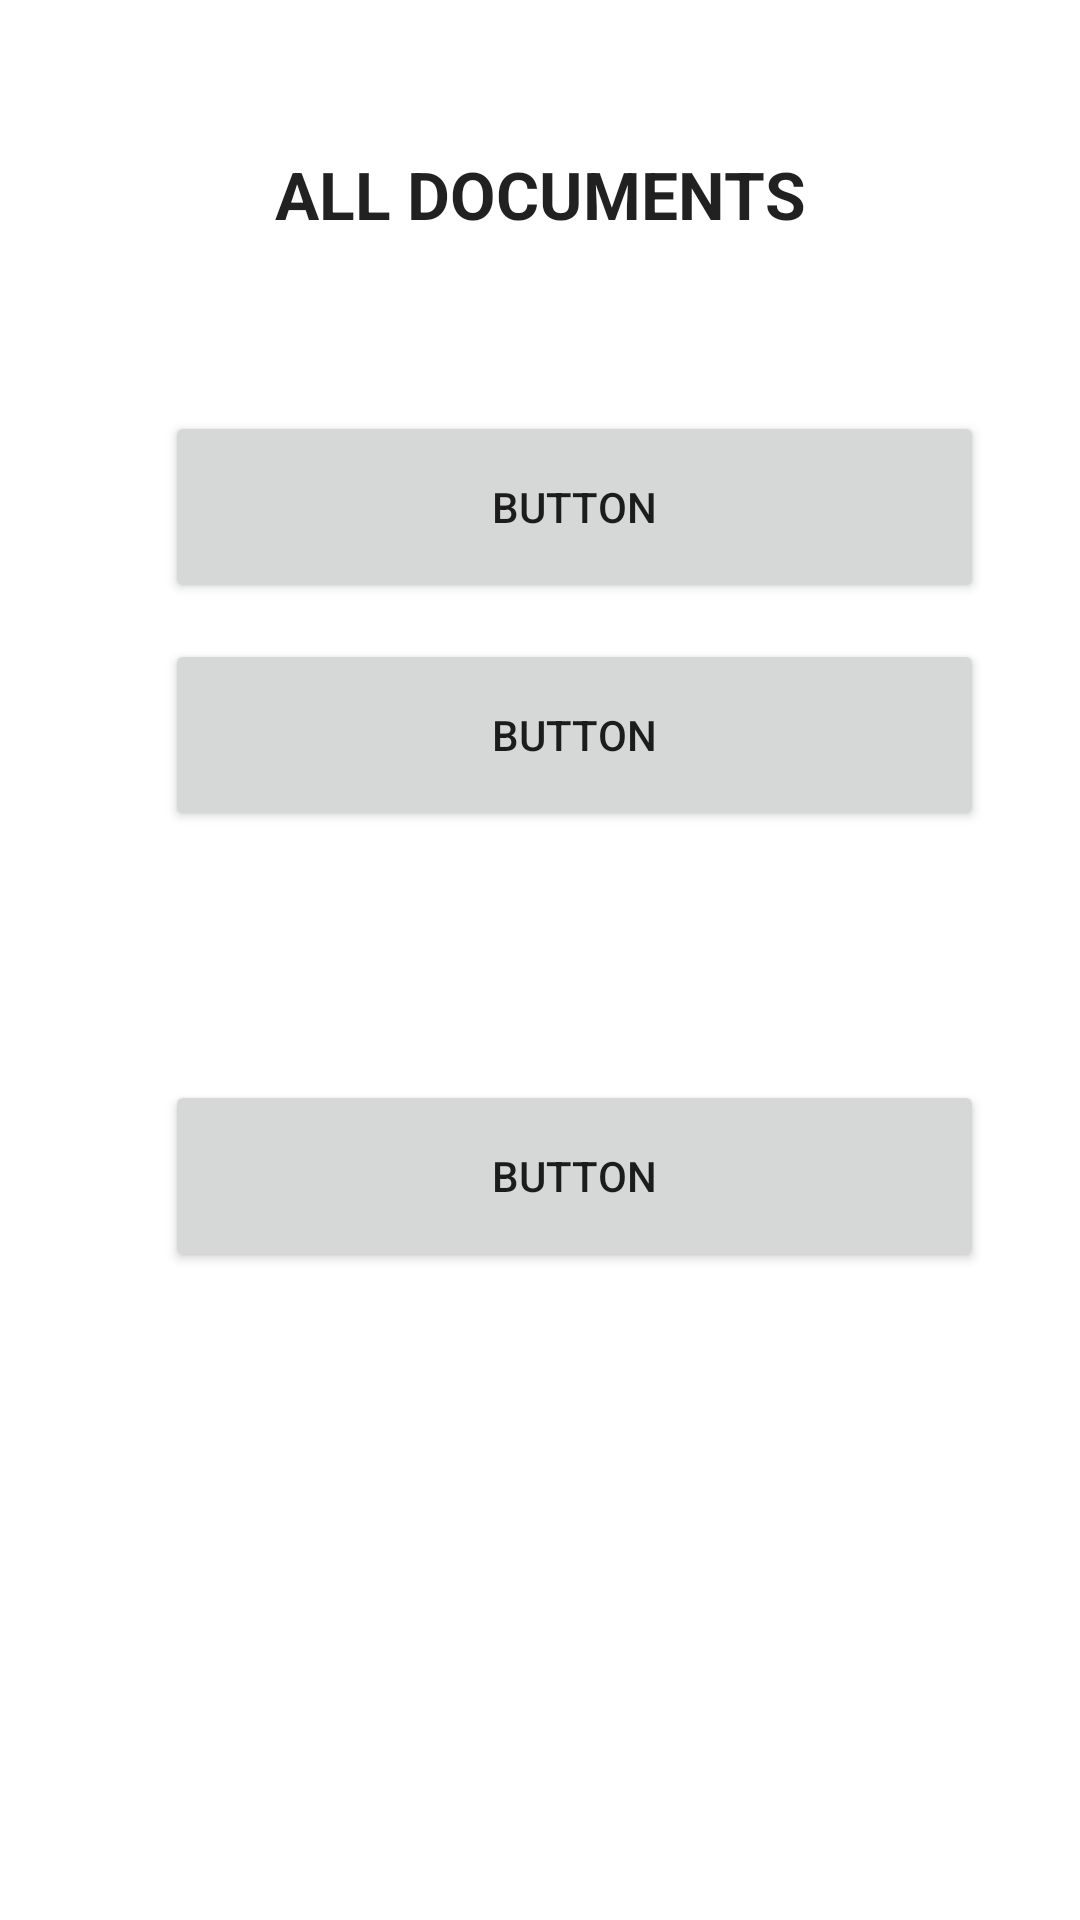

Android layout source for this screen:
<!-- AndroidManifest.xml: application theme Theme.MYVAULT -->
<!-- res/layout/activity_pdf_view.xml -->
<?xml version="1.0" encoding="utf-8"?>
<androidx.constraintlayout.widget.ConstraintLayout xmlns:android="http://schemas.android.com/apk/res/android"
    xmlns:app="http://schemas.android.com/apk/res-auto"
    xmlns:tools="http://schemas.android.com/tools"
    android:layout_width="match_parent"
    android:layout_height="match_parent"
    tools:context=".PdfView">

    <Button
        android:id="@+id/button13"
        android:layout_width="273dp"
        android:layout_height="64dp"
        android:layout_marginTop="44dp"
        android:layout_marginEnd="32dp"
        android:text="Button"
        app:layout_constraintEnd_toEndOf="parent"
        app:layout_constraintTop_toBottomOf="@+id/textView2" />

    <Button
        android:id="@+id/button12"
        android:layout_width="273dp"
        android:layout_height="64dp"
        android:layout_marginTop="12dp"
        android:layout_marginEnd="32dp"
        android:text="Button"
        app:layout_constraintEnd_toEndOf="parent"
        app:layout_constraintTop_toBottomOf="@+id/button13" />

    <Button
        android:id="@+id/button9"
        android:layout_width="273dp"
        android:layout_height="64dp"
        android:layout_marginEnd="32dp"
        android:layout_marginBottom="216dp"
        android:text="Button"
        app:layout_constraintBottom_toBottomOf="parent"
        app:layout_constraintEnd_toEndOf="parent" />

    <ImageView
        android:id="@+id/imageView7"
        android:layout_width="65dp"
        android:layout_height="82dp"
        android:layout_marginStart="32dp"
        android:layout_marginTop="328dp"
        app:layout_constraintEnd_toStartOf="@+id/button9"
        app:layout_constraintHorizontal_bias="0.0"
        app:layout_constraintStart_toStartOf="parent"
        app:layout_constraintTop_toBottomOf="@+id/imageView"
        app:srcCompat="@drawable/def" />

    <ImageView
        android:id="@+id/imageView6"
        android:layout_width="65dp"
        android:layout_height="82dp"
        android:layout_marginStart="32dp"
        android:layout_marginTop="248dp"
        app:layout_constraintStart_toStartOf="parent"
        app:layout_constraintTop_toBottomOf="@+id/imageView"
        app:srcCompat="@drawable/def" />

    <ImageView
        android:id="@+id/imageView5"
        android:layout_width="65dp"
        android:layout_height="82dp"
        android:layout_marginStart="32dp"
        android:layout_marginTop="164dp"
        app:layout_constraintStart_toStartOf="parent"
        app:layout_constraintTop_toBottomOf="@+id/imageView"
        app:srcCompat="@drawable/def" />

    <ImageView
        android:id="@+id/imageView4"
        android:layout_width="65dp"
        android:layout_height="82dp"
        android:layout_marginStart="32dp"
        android:layout_marginTop="92dp"
        app:layout_constraintStart_toStartOf="parent"
        app:layout_constraintTop_toBottomOf="@+id/imageView"
        app:srcCompat="@drawable/def" />

    <ImageView
        android:id="@+id/imageView3"
        android:layout_width="65dp"
        android:layout_height="82dp"
        android:layout_marginStart="32dp"
        android:layout_marginTop="4dp"
        app:layout_constraintStart_toStartOf="parent"
        app:layout_constraintTop_toBottomOf="@+id/imageView"
        app:srcCompat="@drawable/def" />

    <TextView
        android:id="@+id/textView2"
        android:layout_width="255dp"
        android:layout_height="43dp"
        android:layout_marginTop="50dp"
        android:text="ALL DOCUMENTS"
        android:textAlignment="center"
        android:textAppearance="@style/TextAppearance.AppCompat.Large"
        android:textStyle="bold"
        app:layout_constraintEnd_toEndOf="parent"
        app:layout_constraintStart_toStartOf="parent"
        app:layout_constraintTop_toTopOf="parent" />

    <ImageView
        android:id="@+id/imageView"
        android:layout_width="65dp"
        android:layout_height="82dp"
        android:layout_marginStart="32dp"
        android:layout_marginTop="120dp"
        app:layout_constraintStart_toStartOf="parent"
        app:layout_constraintTop_toTopOf="parent"
        app:srcCompat="@drawable/def" />
</androidx.constraintlayout.widget.ConstraintLayout>
<!-- resources referenced by this layout -->
<resources>
  <style name="Theme.MYVAULT" parent="Theme.MaterialComponents.DayNight.NoActionBar">
          
          <item name="colorPrimary">@color/purple_500</item>
          <item name="colorPrimaryVariant">@color/purple_700</item>
          <item name="colorOnPrimary">@color/white</item>
          
          <item name="colorSecondary">@color/teal_200</item>
          <item name="colorSecondaryVariant">@color/teal_700</item>
          <item name="colorOnSecondary">@color/black</item>
          
          <item name="android:statusBarColor" tools:targetApi="21">@color/purple_200</item>
          
      </style>
  <!-- not gathered from this repository: default colours our renderer supplied (Android Studio template values) -->
  <color name="purple_200">#FFBB86FC</color>
  <color name="purple_500">#FF6200EE</color>
  <color name="purple_700">#FF3700B3</color>
  <color name="teal_200">#FF03DAC5</color>
  <color name="teal_700">#FF018786</color>
  <color name="black">#FF000000</color>
  <color name="white">#FFFFFFFF</color>
</resources>
